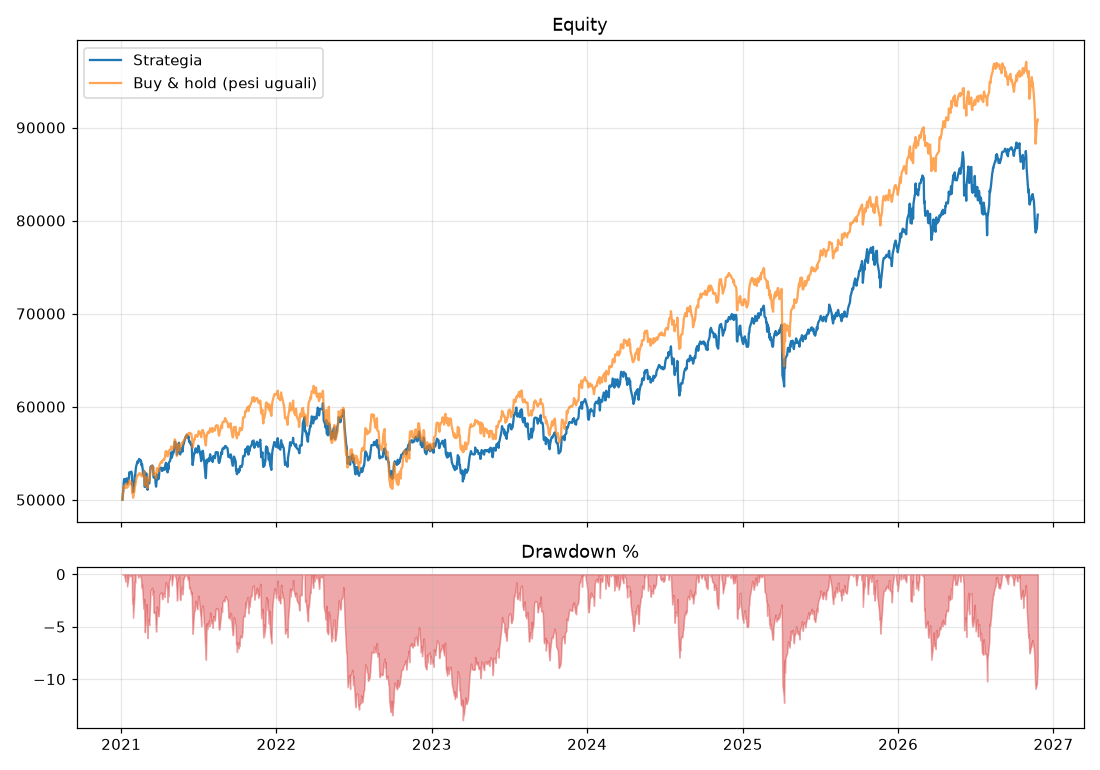

The data file committed next to this chart (first rows):
, strategia, buy_and_hold
2021-01-04, 50000, 50000
2021-01-05, 50647, 50501
2021-01-06, 51036, 50952
2021-01-07, 51847, 51333
2021-01-08, 52230, 51513
2021-01-11, 51863, 51255
2021-01-12, 52204, 51583
2021-01-13, 52177, 51643
2021-01-14, 52303, 51761
2021-01-15, 51692, 51307
2021-01-19, 52282, 51634
2021-01-20, 52951, 52077
2021-01-21, 52940, 51861
2021-01-22, 52850, 51698
2021-01-25, 53031, 51888
2021-01-26, 52771, 51703
2021-01-27, 51554, 50713
2021-01-28, 51850, 51028
2021-01-29, 50831, 50226
2021-02-01, 51921, 50926
2021-02-02, 52663, 51423
2021-02-03, 52615, 51515
2021-02-04, 53206, 51851
2021-02-05, 53552, 52127
2021-02-08, 54066, 52606
2021-02-09, 54157, 52637
2021-02-10, 53983, 52684
2021-02-11, 54222, 52654
2021-02-12, 54384, 52844
2021-02-16, 54238, 52803
2021-02-17, 54083, 52811
2021-02-18, 53679, 52516
2021-02-19, 53845, 52625
2021-02-22, 52756, 52503
2021-02-23, 52588, 52595
2021-02-24, 53098, 53068
2021-02-25, 51397, 51964
2021-02-26, 51375, 51529
2021-03-01, 52837, 52433
2021-03-02, 52139, 52163
2021-03-03, 51682, 51772
2021-03-04, 51071, 51275
2021-03-05, 52041, 52098
2021-03-08, 51749, 51963
2021-03-09, 52411, 52516
2021-03-10, 52917, 52951
2021-03-11, 53538, 53379
2021-03-12, 53580, 53440
2021-03-15, 53680, 53663
2021-03-16, 53312, 53398
2021-03-17, 53552, 53548
2021-03-18, 52410, 52686
2021-03-19, 52369, 52763
2021-03-22, 52450, 52896
2021-03-23, 51724, 52365
2021-03-24, 51409, 52297
2021-03-25, 51823, 52579
2021-03-26, 52716, 53398
2021-03-29, 52199, 53174
2021-03-30, 52248, 53051
... 1,422 more rows
